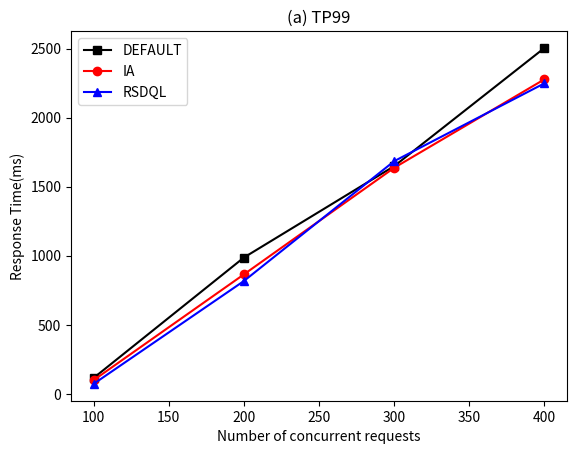

Here is the Python script that generated this plot:
import matplotlib.pyplot as plt

# 假设有以下数据
concurrent_requests = [100, 200, 300, 400]
default_response_time = [115, 987, 1649, 2505]
ia_response_time = [99, 865, 1637, 2278]
rsdol_response_time = [72, 817, 1685, 2249]

plt.plot(concurrent_requests, default_response_time, 'ks-', label='DEFAULT')
plt.plot(concurrent_requests, ia_response_time, 'ro-', label='IA')
plt.plot(concurrent_requests, rsdol_response_time, 'b^-', label='RSDQL')

plt.xlabel('Number of concurrent requests')
plt.ylabel('Response Time(ms)')
plt.title('(a) TP99')
plt.legend()
plt.show()

#TP90的数据
#default_response_time = [83, 872, 1564, 2396]
#ia_response_time = [78, 731, 1551, 1950]
#rsdol_response_time = [66, 761, 1540, 2119]

#TP95的数据
#default_response_time = [91, 916, 1614, 2457]
#ia_response_time = [91, 768, 1590, 2012]
#rsdol_response_time = [67, 790, 1575, 2207]

#TP99的数据
#default_response_time = [115, 987, 1649, 2505]
#ia_response_time = [99, 865, 1637, 2121]
#rsdol_response_time = [72, 817, 1685, 2278]